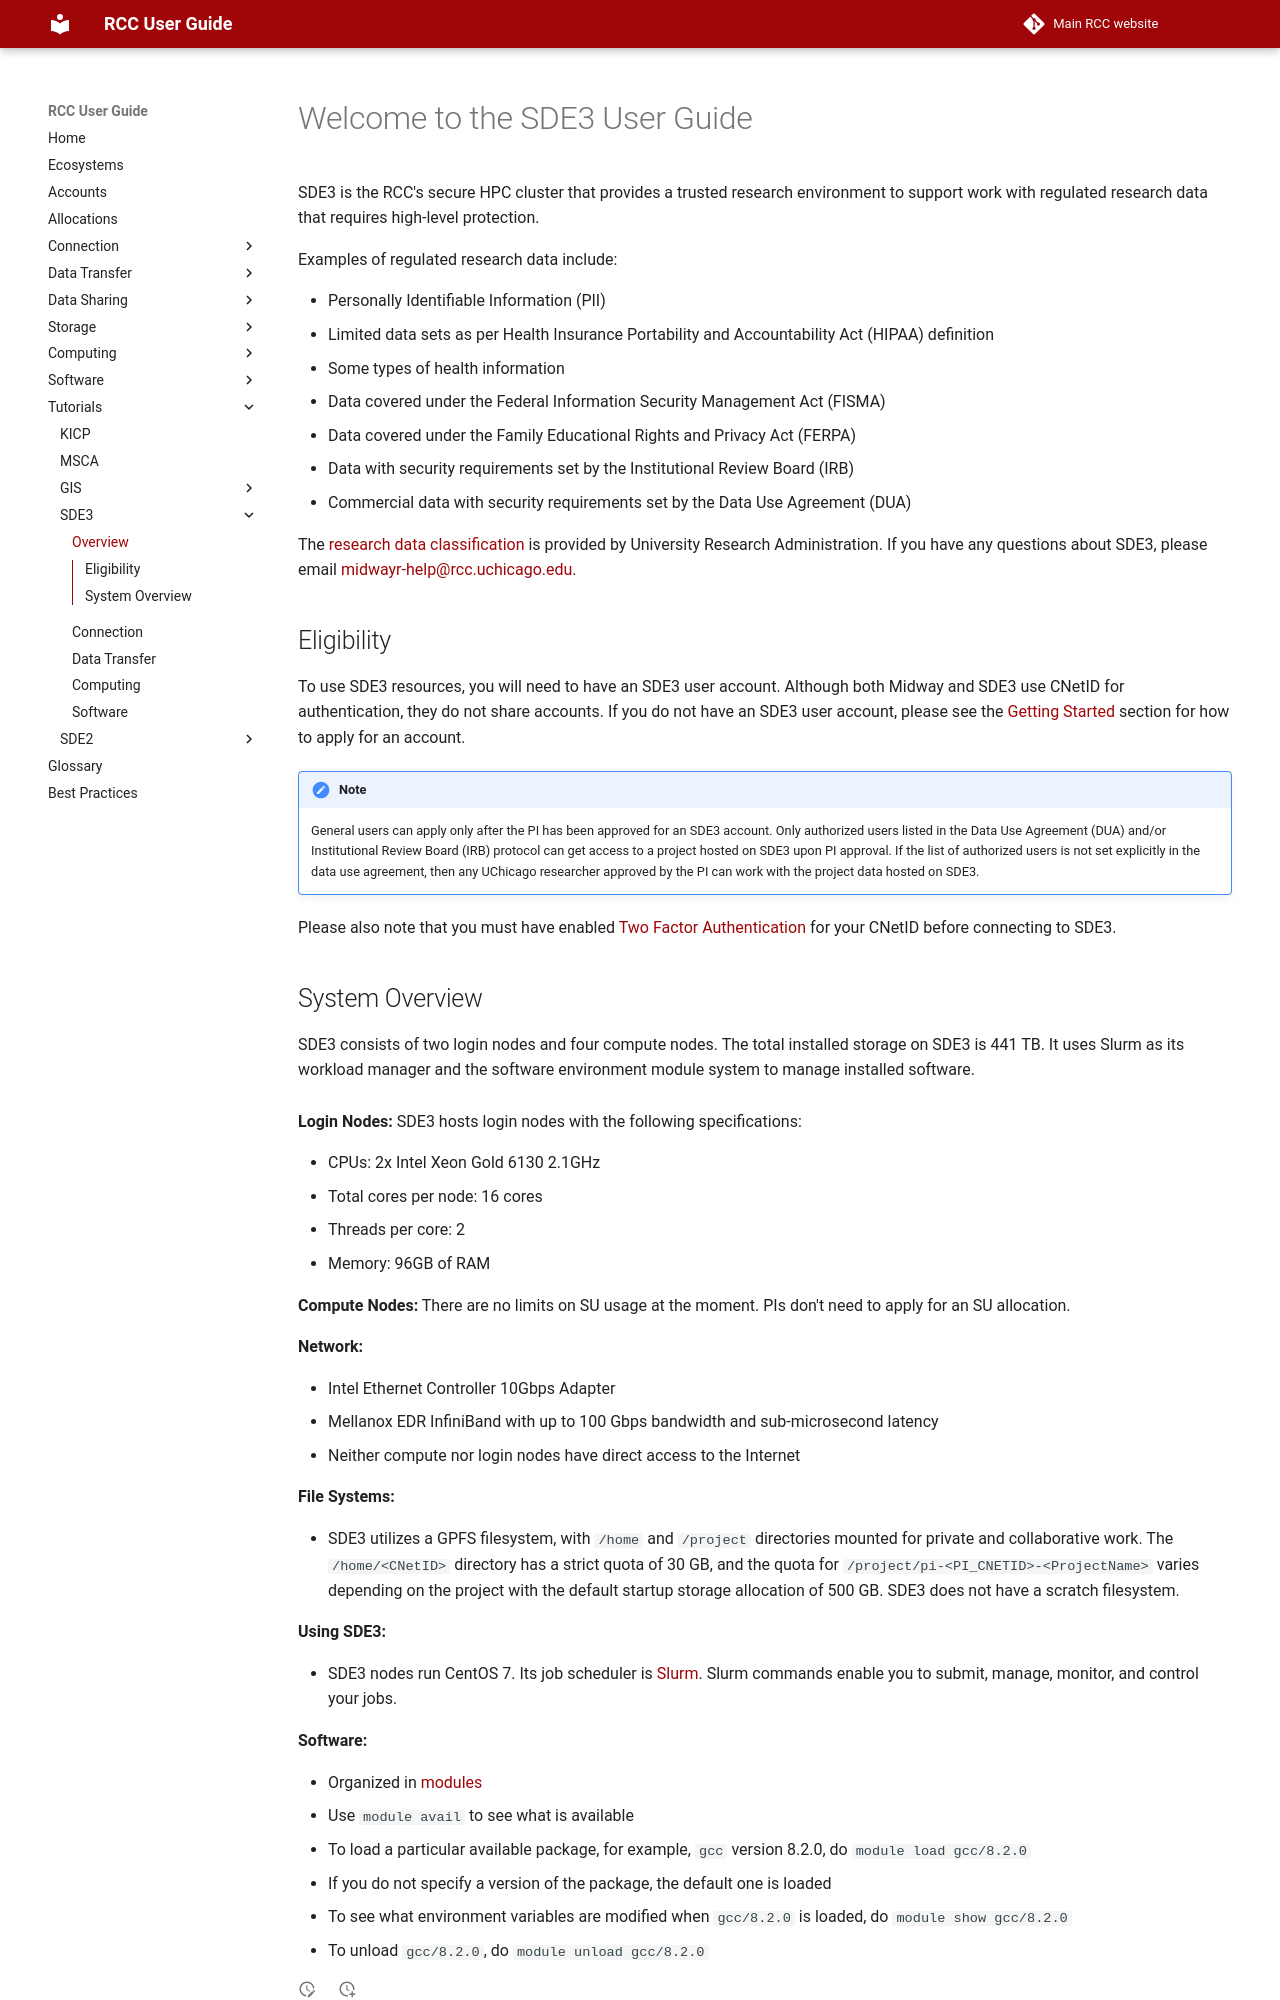

repository: rcc-uchicago/user-guide · page: tutorials/sde3/overview/index.html · generator: mkdocs

# Welcome to the SDE3 User Guide

SDE3 is the RCC's secure HPC cluster that provides a trusted research environment to support work with regulated research data that requires high-level protection. 

Examples of regulated research data include:

* Personally Identifiable Information (PII)
* Limited data sets as per Health Insurance Portability and Accountability Act (HIPAA) definition
* Some types of health information 
* Data covered under the Federal Information Security Management Act (FISMA)
* Data covered under the Family Educational Rights and Privacy Act (FERPA)
* Data with security requirements set by the Institutional Review Board (IRB)
* Commercial data with security requirements set by the Data Use Agreement (DUA)

The [research data classification](https://srds.uchicago.edu/secure-research-data-usage-guide/) is provided by University Research Administration. If you have any questions about SDE3, please email [midwayr-help@rcc.uchicago.edu](mailto:midwayr-help@rcc.uchicago.edu).

## Eligibility

To use SDE3 resources, you will need to have an SDE3 user account. Although both Midway and SDE3 use CNetID for authentication, they do not share accounts. If you do not have an SDE3 user account, please see the <a href="https://sde-midwayr.rcc.uchicago.edu/getting-started/" target="_blank">Getting Started</a> section for how to apply for an account.

!!! note
    General users can apply only after the PI has been approved for an SDE3 account. Only authorized users listed in the Data Use Agreement (DUA) and/or Institutional Review Board (IRB) protocol can get access to a project hosted on SDE3 upon PI approval. If the list of authorized users is not set explicitly in the data use agreement, then any UChicago researcher approved by the PI can work with the project data hosted on SDE3.
 

Please also note that you must have enabled 
<a href="https://cnet.uchicago.edu/2FA/" target="_blank">Two Factor Authentication</a>
for your CNetID before connecting to SDE3.
